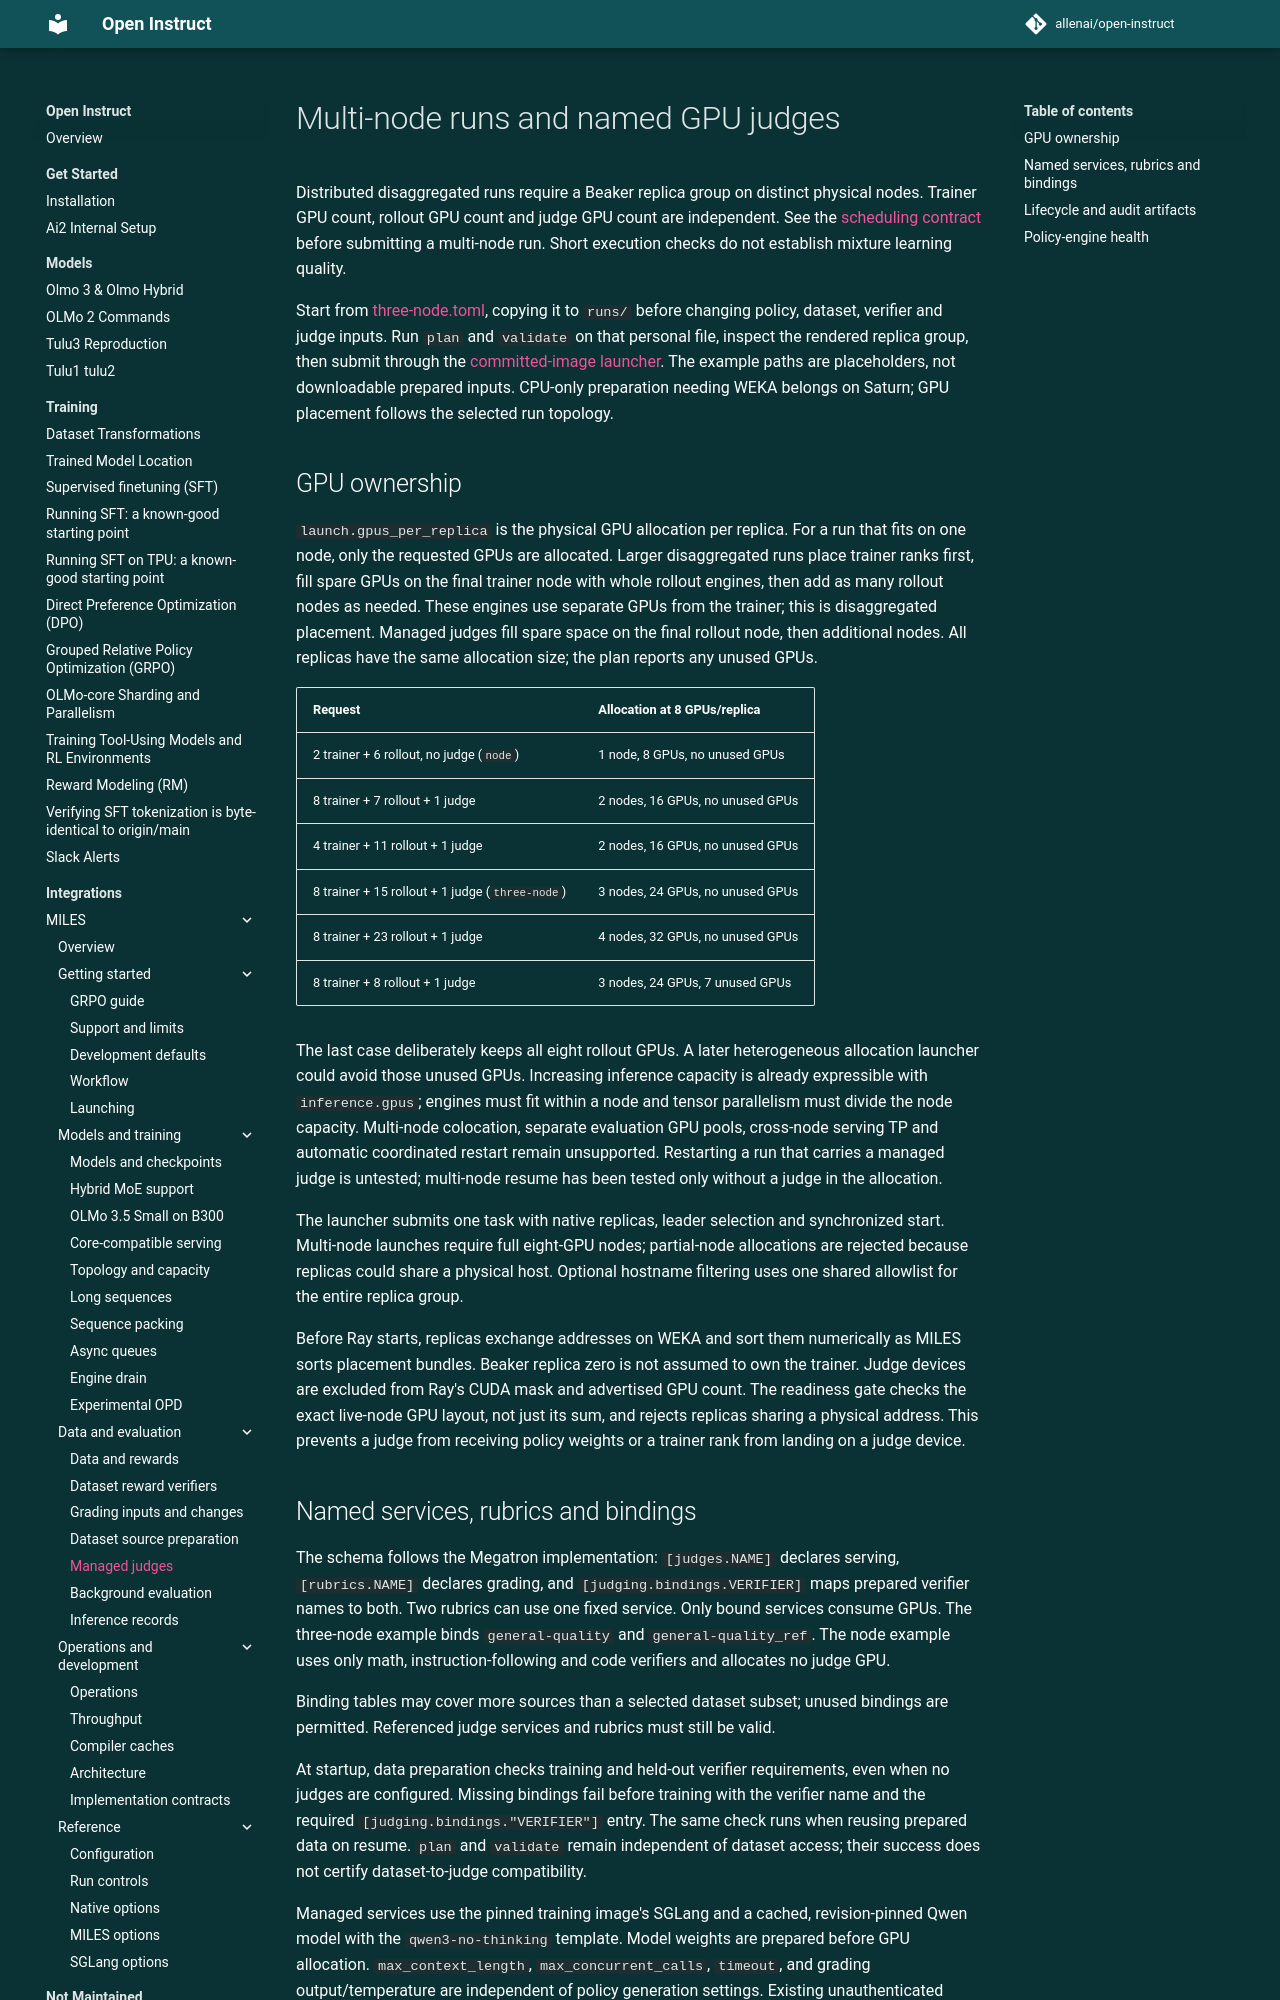

repository: allenai/open-instruct · page: miles/managed-judges/index.html · generator: mkdocs

# Multi-node runs and named GPU judges

Distributed disaggregated runs require a Beaker replica group on distinct physical
nodes. Trainer GPU count, rollout GPU count and judge GPU count are independent.
See the [scheduling contract](launching.md#distributed-scheduling-contract)
before submitting a multi-node run. Short execution checks do not establish
mixture learning quality.

Start from [three-node.toml](../../configs/miles/examples/tiny/three-node.toml), copying it to
`runs/` before changing policy, dataset, verifier and judge inputs. Run `plan` and
`validate` on that personal file, inspect the rendered replica group, then submit
through the [committed-image launcher](launching.md). The example paths are
placeholders, not downloadable prepared inputs. CPU-only preparation needing
WEKA belongs on Saturn; GPU placement follows the selected run topology.

## GPU ownership

`launch.gpus_per_replica` is the physical GPU allocation per replica. For a run
that fits on one node, only the requested GPUs are allocated. Larger disaggregated
runs place trainer ranks first, fill spare GPUs on the final trainer node with
whole rollout engines, then add as many rollout nodes as needed. These engines
use separate GPUs from the trainer; this is disaggregated placement.
Managed judges fill spare space on the final rollout node, then additional nodes.
All replicas have the same allocation size; the plan reports any unused GPUs.

| Request | Allocation at 8 GPUs/replica |
| --- | --- |
| 2 trainer + 6 rollout, no judge (`node`) | 1 node, 8 GPUs, no unused GPUs |
| 8 trainer + 7 rollout + 1 judge | 2 nodes, 16 GPUs, no unused GPUs |
| 4 trainer + 11 rollout + 1 judge | 2 nodes, 16 GPUs, no unused GPUs |
| 8 trainer + 15 rollout + 1 judge (`three-node`) | 3 nodes, 24 GPUs, no unused GPUs |
| 8 trainer + 23 rollout + 1 judge | 4 nodes, 32 GPUs, no unused GPUs |
| 8 trainer + 8 rollout + 1 judge | 3 nodes, 24 GPUs, 7 unused GPUs |

The last case deliberately keeps all eight rollout GPUs. A later heterogeneous
allocation launcher could avoid those unused GPUs. Increasing inference capacity
is already expressible with `inference.gpus`; engines must fit within a node and
tensor parallelism must divide the node capacity. Multi-node colocation, separate
evaluation GPU pools, cross-node serving TP and automatic coordinated restart
remain unsupported. Restarting a run that carries a managed judge is untested;
multi-node resume has been tested only without a judge in the allocation.

The launcher submits one task with native replicas, leader selection and
synchronized start. Multi-node launches require full eight-GPU nodes; partial-node
allocations are rejected because replicas could share a physical host. Optional
hostname filtering uses one shared allowlist for the entire replica group.

Before Ray starts, replicas exchange addresses on WEKA and sort them numerically
as MILES sorts placement bundles. Beaker replica zero is not assumed to own the
trainer. Judge devices are excluded from Ray's CUDA mask and advertised GPU count.
The readiness gate checks the exact live-node GPU layout, not just its sum, and
rejects replicas sharing a physical address. This prevents a judge from receiving
policy weights or a trainer rank from landing on a judge device.
